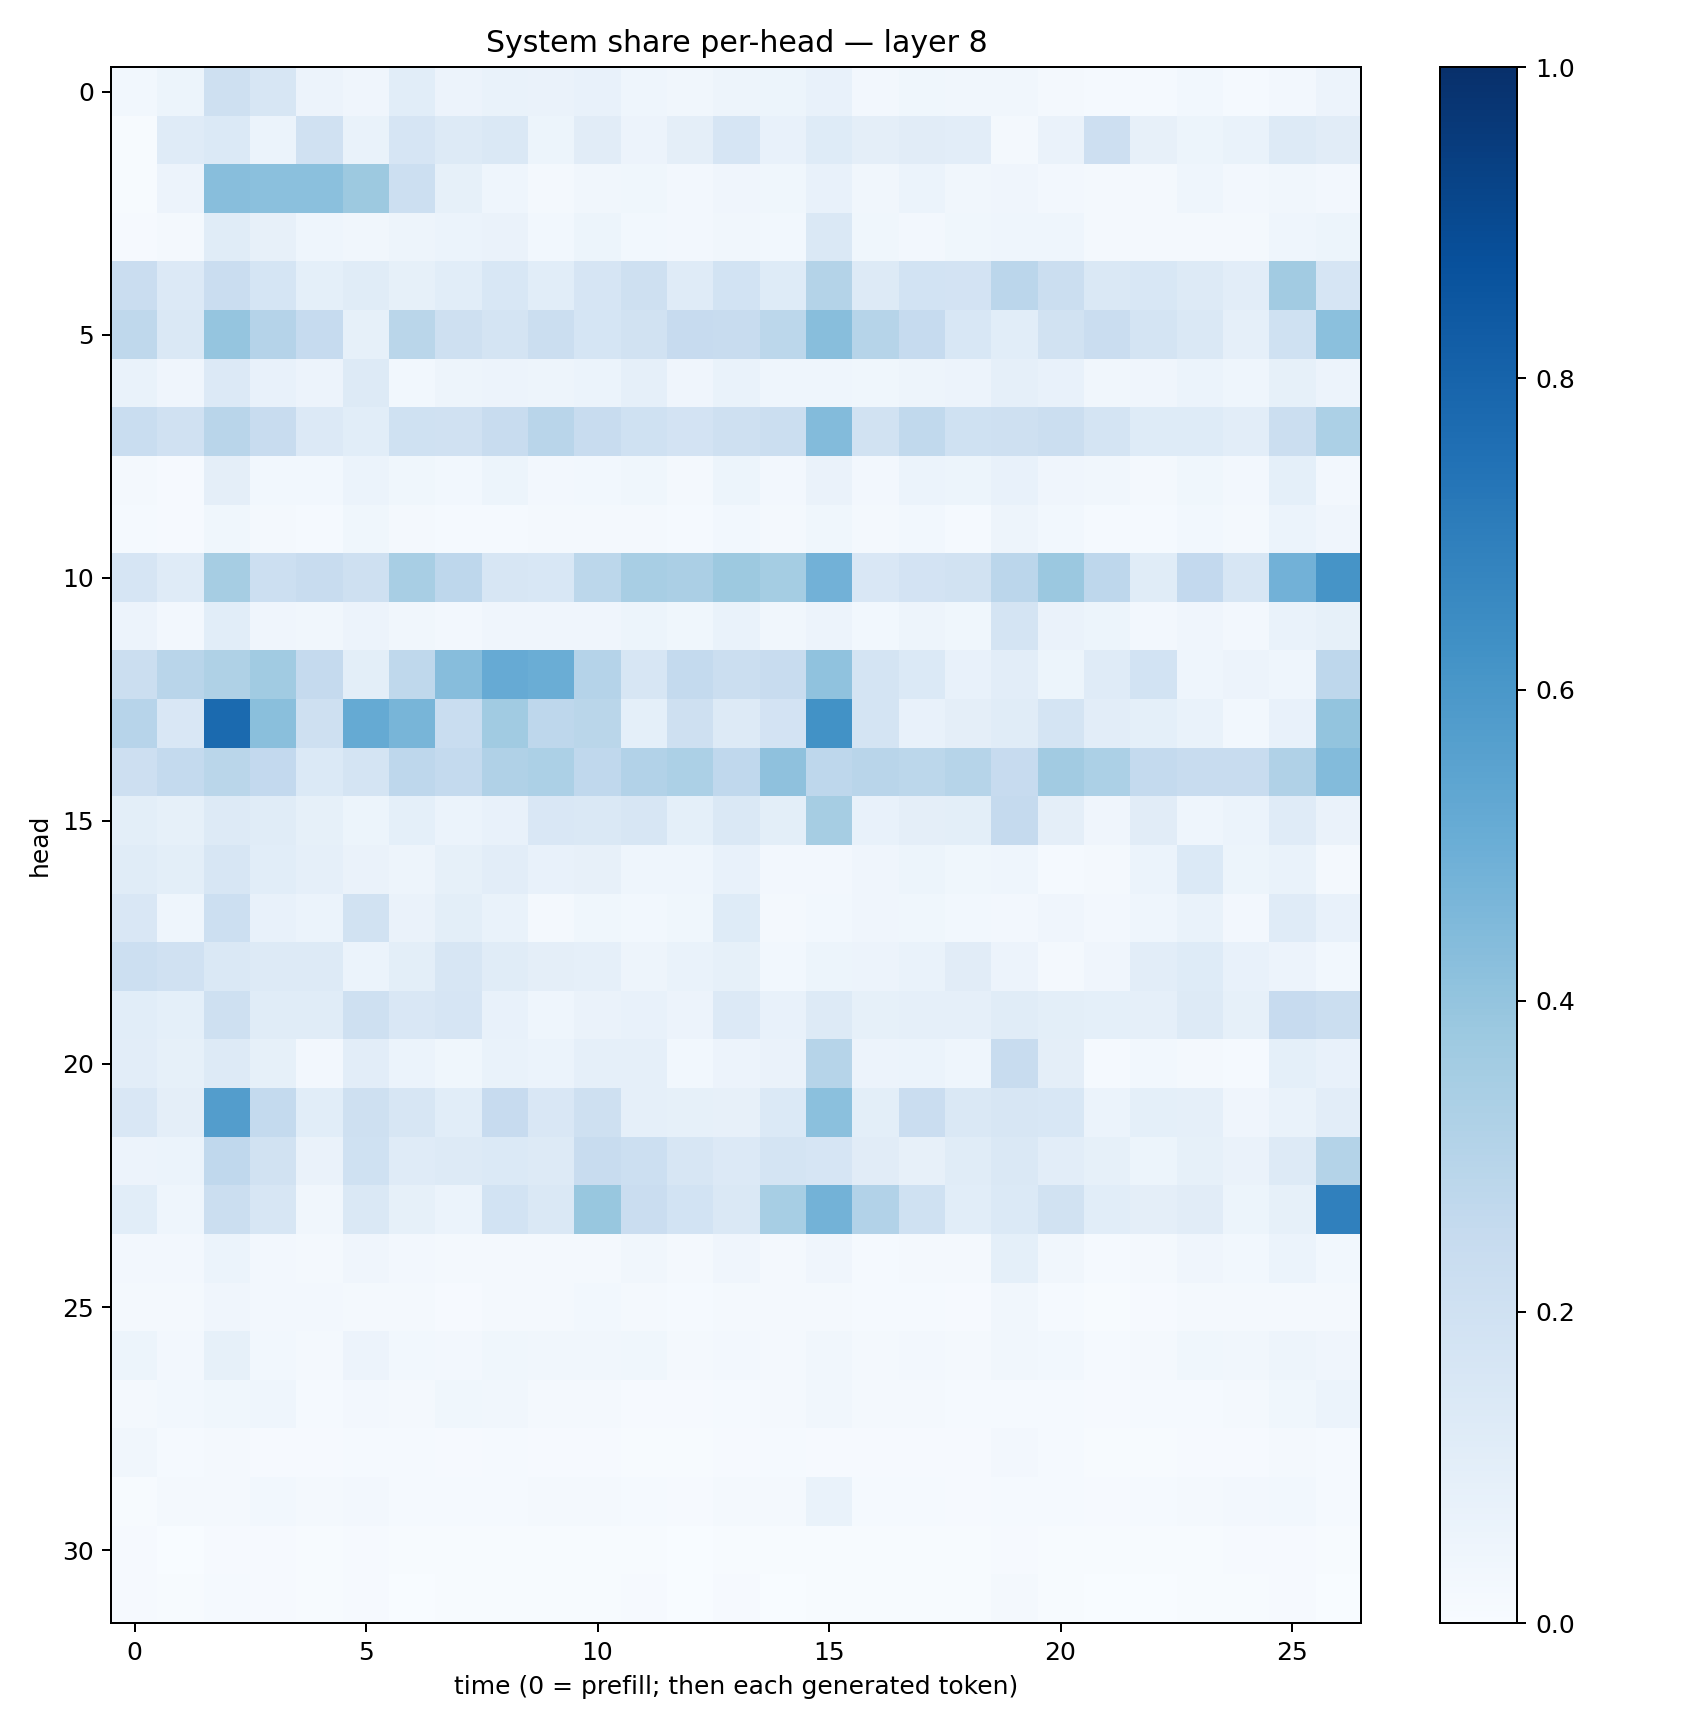

Data behind this chart, as committed beside it:
0.0286551, 0.053041343, 0.20708562, 0.15902737, 0.055627506, 0.042481244, 0.10854577, 0.055087525, 0.06771461, 0.06278473, 0.07052142, 0.04314133, 0.032183446, 0.048382003, 0.05199769, 0.07726328, 0.025472708, 0.038055472, 0.032289505, 0.032413427, 0.022461856, 0.013282383, 0.015201632, 0.02895604
0.006624, 0.1203, 0.1391, 0.06247, 0.1957, 0.0667, 0.1649, 0.1257, 0.1461, 0.05143, 0.1121, 0.05527, 0.09612, 0.1646, 0.07516, 0.1225, 0.09473, 0.1102, 0.1047, 0.02307, 0.06583, 0.2115, 0.07947, 0.05272
0.006384, 0.05704, 0.4277, 0.4191, 0.4206, 0.3778, 0.2156, 0.08462, 0.0435, 0.02092, 0.03345, 0.03795, 0.02577, 0.0428, 0.03522, 0.07615, 0.03381, 0.06159, 0.03403, 0.04204, 0.02677, 0.02329, 0.01946, 0.04431
0.01137, 0.02305, 0.1142, 0.07985, 0.04602, 0.03234, 0.048, 0.06131, 0.06469, 0.03107, 0.05165, 0.02933, 0.02354, 0.03473, 0.02873, 0.1444, 0.03613, 0.02398, 0.03792, 0.04308, 0.04583, 0.02303, 0.01799, 0.02246
0.2274, 0.1347, 0.2289, 0.1708, 0.09011, 0.1166, 0.08587, 0.1073, 0.1529, 0.1077, 0.1666, 0.2098, 0.12, 0.1839, 0.125, 0.3056, 0.1308, 0.1871, 0.1799, 0.2826, 0.2238, 0.1484, 0.1548, 0.1322
0.272, 0.1406, 0.3953, 0.303, 0.2496, 0.0849, 0.2862, 0.2049, 0.1721, 0.2256, 0.1694, 0.1905, 0.2454, 0.2377, 0.2804, 0.4268, 0.2995, 0.2491, 0.1526, 0.109, 0.1892, 0.2289, 0.1793, 0.1438
0.06956, 0.04246, 0.1363, 0.07629, 0.05576, 0.1316, 0.02823, 0.04814, 0.05499, 0.05035, 0.06004, 0.08931, 0.03989, 0.07022, 0.04474, 0.0432, 0.0373, 0.05032, 0.05502, 0.08857, 0.07195, 0.0316, 0.04252, 0.06133
0.2333, 0.1955, 0.2922, 0.2365, 0.1347, 0.1059, 0.2013, 0.1971, 0.2364, 0.2923, 0.2383, 0.2007, 0.1808, 0.2097, 0.2229, 0.4399, 0.1939, 0.2641, 0.1996, 0.208, 0.222, 0.1794, 0.1222, 0.1232
0.01841, 0.01023, 0.09409, 0.02997, 0.02981, 0.05957, 0.03839, 0.02915, 0.05442, 0.02362, 0.02822, 0.03688, 0.02186, 0.05093, 0.02715, 0.06327, 0.02569, 0.06124, 0.05344, 0.07357, 0.04268, 0.03416, 0.02257, 0.03813
0.01408, 0.009597, 0.0364, 0.01866, 0.01217, 0.03863, 0.01854, 0.01345, 0.01559, 0.01636, 0.02062, 0.02305, 0.01415, 0.03097, 0.01959, 0.03723, 0.01661, 0.0293, 0.01539, 0.05049, 0.03033, 0.01355, 0.01198, 0.02798
0.1656, 0.119, 0.3491, 0.2159, 0.2367, 0.2032, 0.3407, 0.2763, 0.1569, 0.1526, 0.2805, 0.3401, 0.3333, 0.3751, 0.3529, 0.4815, 0.1515, 0.1824, 0.1885, 0.2825, 0.3801, 0.2766, 0.1134, 0.2611
0.05565, 0.02578, 0.1079, 0.04297, 0.03323, 0.05552, 0.03302, 0.02653, 0.0392, 0.03996, 0.03971, 0.05401, 0.03733, 0.0699, 0.0326, 0.05528, 0.02837, 0.04769, 0.03814, 0.1735, 0.06415, 0.05439, 0.02441, 0.04049
0.2195, 0.2893, 0.3241, 0.367, 0.2507, 0.1015, 0.2709, 0.4335, 0.5132, 0.5015, 0.3041, 0.1592, 0.2545, 0.2206, 0.2387, 0.4081, 0.1726, 0.1403, 0.07261, 0.1024, 0.05356, 0.1205, 0.1839, 0.04654
0.2935, 0.1489, 0.7743, 0.4235, 0.2036, 0.5164, 0.466, 0.2326, 0.3658, 0.2751, 0.2882, 0.09143, 0.2082, 0.1257, 0.1804, 0.6249, 0.1783, 0.07385, 0.09597, 0.1138, 0.1763, 0.105, 0.0911, 0.0676
0.2136, 0.2545, 0.2879, 0.2602, 0.1392, 0.1725, 0.2764, 0.257, 0.3174, 0.3306, 0.2693, 0.309, 0.3295, 0.2692, 0.4137, 0.2744, 0.292, 0.2791, 0.2992, 0.2439, 0.3598, 0.3294, 0.2559, 0.2362
0.1003, 0.08274, 0.1316, 0.1157, 0.08544, 0.05444, 0.09019, 0.06194, 0.07065, 0.15, 0.1424, 0.1607, 0.09027, 0.1409, 0.1003, 0.3503, 0.07137, 0.09732, 0.09986, 0.2503, 0.09431, 0.04208, 0.1114, 0.04447
0.1166, 0.09893, 0.1621, 0.1082, 0.08712, 0.06387, 0.04988, 0.08358, 0.1021, 0.07093, 0.08191, 0.04542, 0.04486, 0.07249, 0.02713, 0.02626, 0.04141, 0.05209, 0.0356, 0.04367, 0.01526, 0.01895, 0.06224, 0.1373
0.1504, 0.04493, 0.216, 0.07235, 0.0603, 0.1943, 0.06499, 0.09893, 0.06945, 0.02071, 0.03673, 0.02885, 0.03641, 0.1224, 0.02144, 0.02965, 0.04244, 0.03639, 0.03073, 0.02707, 0.03972, 0.02521, 0.04657, 0.07021
0.2174, 0.1987, 0.1423, 0.1257, 0.1257, 0.06115, 0.09878, 0.1592, 0.1151, 0.09727, 0.08787, 0.05008, 0.06858, 0.0838, 0.03094, 0.05386, 0.05622, 0.0699, 0.1118, 0.05688, 0.02212, 0.04012, 0.1037, 0.1214
0.1063, 0.09318, 0.2031, 0.1165, 0.1153, 0.2106, 0.1509, 0.1677, 0.0711, 0.04669, 0.06635, 0.07413, 0.05695, 0.1349, 0.07666, 0.1254, 0.08336, 0.08939, 0.08977, 0.115, 0.09979, 0.09089, 0.08981, 0.1271
0.103, 0.08469, 0.1305, 0.08295, 0.02488, 0.1042, 0.06241, 0.03523, 0.0695, 0.05937, 0.08765, 0.08625, 0.03027, 0.05858, 0.06256, 0.2972, 0.05747, 0.06164, 0.04354, 0.2396, 0.09656, 0.01469, 0.03115, 0.02019
0.1508, 0.0962, 0.5735, 0.2567, 0.1058, 0.2066, 0.1632, 0.1064, 0.2454, 0.1492, 0.2075, 0.08619, 0.08586, 0.07891, 0.1379, 0.4206, 0.09981, 0.2289, 0.1466, 0.1589, 0.1553, 0.06114, 0.09201, 0.08933
0.05552, 0.05996, 0.2692, 0.1918, 0.0628, 0.1996, 0.119, 0.1305, 0.1387, 0.132, 0.2378, 0.2156, 0.1577, 0.1335, 0.1795, 0.1679, 0.1101, 0.07923, 0.1161, 0.1413, 0.103, 0.08505, 0.05235, 0.08241
0.1093, 0.04548, 0.223, 0.1572, 0.0331, 0.145, 0.08324, 0.05903, 0.184, 0.1464, 0.3883, 0.2284, 0.1846, 0.1437, 0.3443, 0.4793, 0.3124, 0.2, 0.1062, 0.1388, 0.1948, 0.1081, 0.09573, 0.112
0.02577, 0.02704, 0.05918, 0.02567, 0.02256, 0.03931, 0.02688, 0.02249, 0.02134, 0.01865, 0.02078, 0.03412, 0.02095, 0.04125, 0.01907, 0.04191, 0.01462, 0.02209, 0.01889, 0.09049, 0.03354, 0.01471, 0.02085, 0.0405
0.01563, 0.02012, 0.04209, 0.02532, 0.02424, 0.01861, 0.01563, 0.0115, 0.01928, 0.02242, 0.02824, 0.02067, 0.01426, 0.02257, 0.01628, 0.01644, 0.01252, 0.01386, 0.01107, 0.03411, 0.01408, 0.005976, 0.01103, 0.02341
0.05428, 0.02471, 0.08278, 0.029, 0.01823, 0.0563, 0.03089, 0.02425, 0.03609, 0.03406, 0.03228, 0.0384, 0.01771, 0.02714, 0.0164, 0.03213, 0.01759, 0.0239, 0.02298, 0.0331, 0.03121, 0.01253, 0.02308, 0.03575
0.01885, 0.02967, 0.03738, 0.04602, 0.01173, 0.02406, 0.01999, 0.0386, 0.03304, 0.02135, 0.01734, 0.01111, 0.01133, 0.01493, 0.01626, 0.03309, 0.01739, 0.02284, 0.01531, 0.0136, 0.01396, 0.01071, 0.01293, 0.01436
0.03461, 0.01324, 0.01785, 0.01155, 0.00888, 0.01255, 0.01175, 0.01157, 0.014, 0.008645, 0.007888, 0.007125, 0.00755, 0.01154, 0.01486, 0.009707, 0.01013, 0.01107, 0.008619, 0.02672, 0.0149, 0.007183, 0.007344, 0.009159
0.007125, 0.01581, 0.0223, 0.02974, 0.0159, 0.02639, 0.01311, 0.01467, 0.01426, 0.01638, 0.01792, 0.01557, 0.01049, 0.01772, 0.02108, 0.06645, 0.01404, 0.01349, 0.008492, 0.01536, 0.01411, 0.008983, 0.01427, 0.01609
0.009224, 0.003515, 0.01111, 0.009742, 0.007216, 0.009247, 0.006735, 0.004301, 0.004108, 0.003916, 0.004814, 0.004819, 0.003851, 0.007522, 0.004714, 0.004981, 0.004694, 0.006581, 0.007075, 0.009302, 0.006597, 0.005469, 0.006293, 0.006619
0.009846, 0.005216, 0.01392, 0.01022, 0.005992, 0.00951, 0.003219, 0.005901, 0.00618, 0.005234, 0.006999, 0.008052, 0.003506, 0.009023, 0.003787, 0.005029, 0.00495, 0.005178, 0.006473, 0.01692, 0.004981, 0.002193, 0.003594, 0.004984
